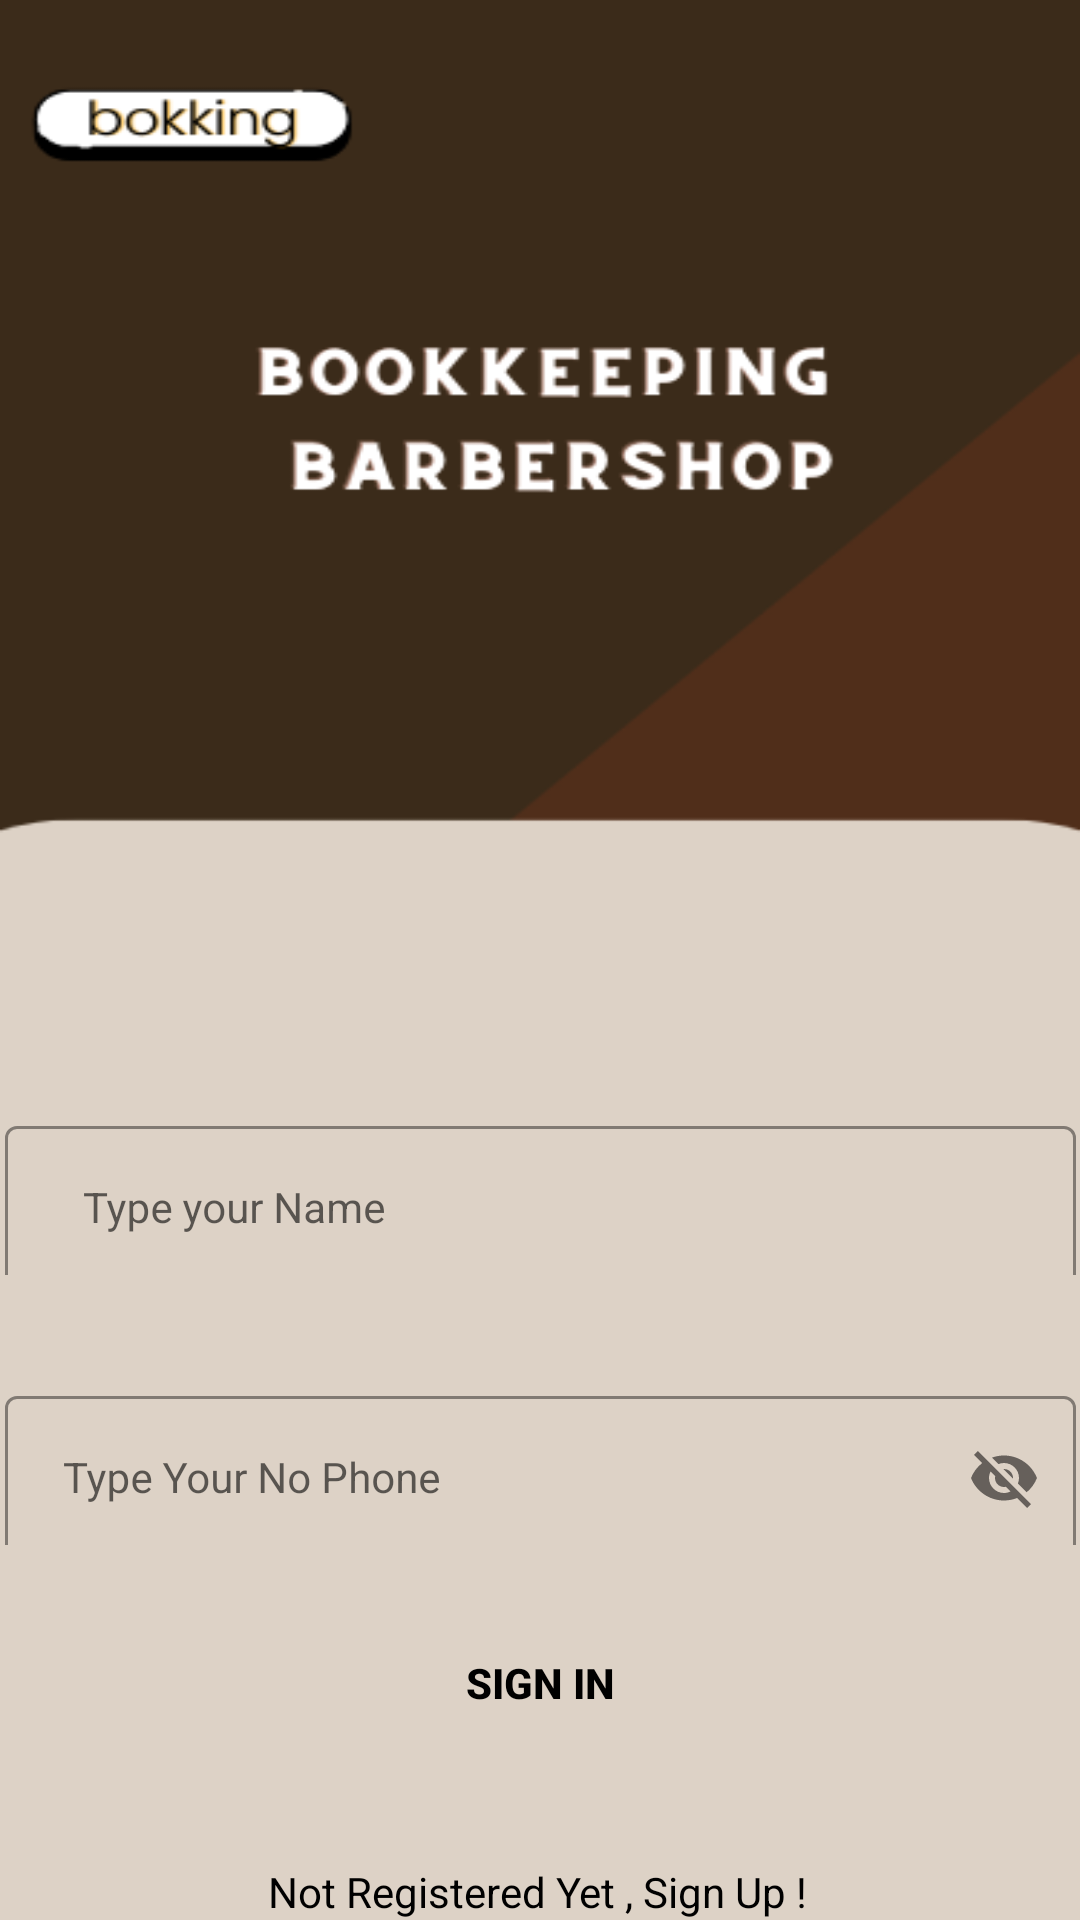

Here is an Android app screen rendered from its layout file. Give the layout XML and the strings, colors and styles it references.
<!-- AndroidManifest.xml: application theme Theme.Project_barbershop -->
<!-- res/layout/activity_booking.xml -->
<?xml version="1.0" encoding="utf-8"?>
<androidx.constraintlayout.widget.ConstraintLayout xmlns:android="http://schemas.android.com/apk/res/android"
    xmlns:app="http://schemas.android.com/apk/res-auto"
    xmlns:tools="http://schemas.android.com/tools"
    android:layout_width="match_parent"
    android:layout_height="match_parent"
    tools:context=".booking"
    android:background="@drawable/br_bookking"
    >

    <com.google.android.material.textfield.TextInputLayout
        android:id="@+id/emailLayout"
        style="@style/LoginTextInputOuterFieldStyle"
        android:layout_width="357dp"
        android:layout_height="55dp"
        android:layout_marginHorizontal="16dp"
        android:layout_marginTop="370dp"
        app:boxStrokeColor="@color/black"
        app:hintTextColor="@color/black"
        app:layout_constraintEnd_toEndOf="parent"
        app:layout_constraintHorizontal_bias="0.5"
        app:layout_constraintStart_toStartOf="parent"
        app:layout_constraintTop_toTopOf="parent">

        <com.google.android.material.textfield.TextInputEditText
            android:id="@+id/bookingnama"
            style="@style/LoginTextInputInnerFieldStyle"
            android:layout_width="357dp"
            android:layout_height="55dp"
            android:hint="   Type your Name"
            android:inputType="textEmailAddress"
            />
    </com.google.android.material.textfield.TextInputLayout>

    <com.google.android.material.textfield.TextInputLayout
        android:id="@+id/passwordLayout"
        style="@style/LoginTextInputOuterFieldStyle"
        android:layout_width="357dp"
        android:layout_height="55dp"
        android:layout_marginHorizontal="16dp"
        android:layout_marginTop="35dp"
        app:boxStrokeColor="@color/black"
        app:hintTextColor="@color/black"
        app:layout_constraintEnd_toEndOf="parent"
        app:layout_constraintHorizontal_bias="0.5"
        app:layout_constraintStart_toStartOf="parent"
        app:layout_constraintTop_toBottomOf="@id/emailLayout"
        app:passwordToggleEnabled="true">

        <com.google.android.material.textfield.TextInputEditText
            android:id="@+id/bokingnomorhp"
            style="@style/LoginTextInputInnerFieldStyle"
            android:layout_width="357dp"
            android:layout_height="55dp"
            android:hint=" Type Your No Phone"
            android:inputType="phone"
            />
    </com.google.android.material.textfield.TextInputLayout>

    <androidx.appcompat.widget.AppCompatButton
        android:id="@+id/bottonbokingnamadanno"
        android:layout_width="0dp"
        android:layout_height="wrap_content"
        android:layout_marginHorizontal="16dp"
        android:background="@color/yellow"
        android:text="Sign In"
        android:textColor="@color/black"
        android:textStyle="bold"
        app:layout_constraintBottom_toBottomOf="parent"
        app:layout_constraintEnd_toEndOf="parent"
        app:layout_constraintHorizontal_bias="0.156"
        app:layout_constraintStart_toStartOf="parent"
        app:layout_constraintTop_toBottomOf="@+id/passwordLayout"
        app:layout_constraintVertical_bias="0.285" />

    <TextView
        android:id="@+id/textView"
        android:layout_width="wrap_content"
        android:layout_height="wrap_content"
        android:text="Not Registered Yet , Sign Up !"
        android:textColor="@color/black"
        app:layout_constraintBottom_toBottomOf="parent"
        app:layout_constraintEnd_toEndOf="parent"
        app:layout_constraintHorizontal_bias="0.497"
        app:layout_constraintStart_toStartOf="parent"
        app:layout_constraintTop_toBottomOf="@+id/button"
        app:layout_constraintVertical_bias="0.478" />

    <ImageButton
        android:id="@+id/imagebutton"
        android:layout_width="50dp"
        android:layout_height="50dp"
        android:layout_marginTop="36dp"
        android:background="@null"
        android:src="@drawable/backk"
        app:layout_constraintEnd_toEndOf="parent"
        app:layout_constraintHorizontal_bias="0.9"
        app:layout_constraintStart_toStartOf="parent"
        app:layout_constraintTop_toTopOf="parent" />
</androidx.constraintlayout.widget.ConstraintLayout>
<!-- resources referenced by this layout -->
<resources>
  <!-- drawable br_bookking: png bitmap (drawable, 19356 bytes) -->
  <style name="LoginTextInputInnerFieldStyle" parent="Widget.MaterialComponents.TextInputLayout.OutlinedBox">
          <item name="android:layout_width">match_parent</item>
          <item name="android:layout_height">wrap_content</item>
          <item name="android:textColor">@color/black</item>
          <item name="android:textColorHint">@color/black</item>
          <item name="android:maxLines">1</item>
          <item name="android:textSize">14sp</item>
          <item name="android:singleLine">true</item>
      </style>
  <style name="LoginTextInputOuterFieldStyle" parent="Widget.MaterialComponents.TextInputLayout.OutlinedBox">
          <item name="android:layout_width">match_parent</item>
          <item name="android:layout_height">wrap_content</item>
          <item name="android:layout_marginTop">15dp</item>
          <item name="android:layout_marginBottom">15dp</item>
      </style>
  <style name="Theme.Project_barbershop" parent="Theme.MaterialComponents.DayNight.NoActionBar">
          
          <item name="colorPrimary">@color/purple_500</item>
          <item name="colorPrimaryVariant">@color/purple_700</item>
          <item name="colorOnPrimary">@color/white</item>
          
          <item name="colorSecondary">@color/teal_200</item>
          <item name="colorSecondaryVariant">@color/teal_700</item>
          <item name="colorOnSecondary">@color/black</item>
          
          <item name="android:statusBarColor" tools:targetApi="l">@color/purple_500</item>
          
      </style>
  <!-- not gathered from this repository: default colours our renderer supplied (Android Studio template values) -->
  <color name="purple_500">#FF6200EE</color>
  <color name="purple_700">#FF3700B3</color>
  <color name="teal_200">#FF03DAC5</color>
  <color name="teal_700">#FF018786</color>
  <color name="black">#FF000000</color>
  <color name="white">#FFFFFFFF</color>
</resources>
